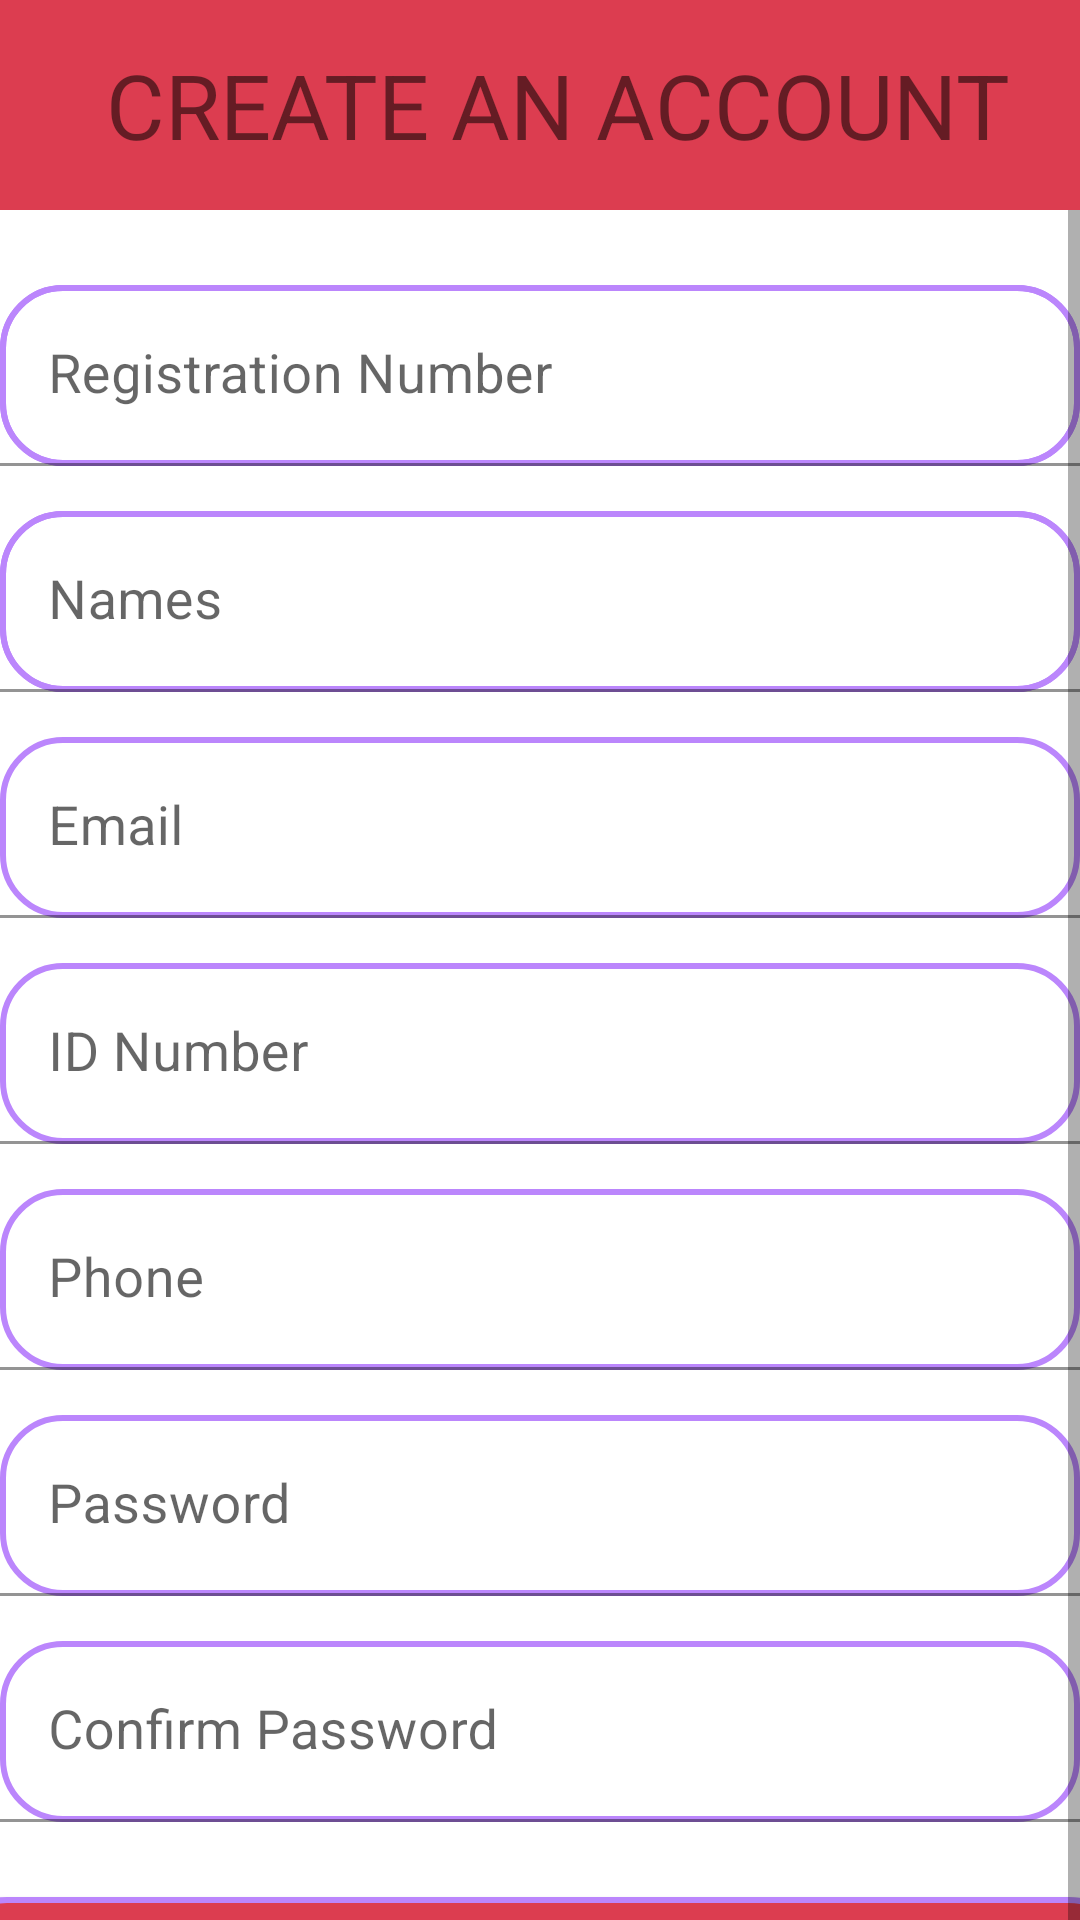

Reconstruct the res/layout file that produces this screen, plus the resources it refers to.
<!-- AndroidManifest.xml: application theme Theme.FoodApp -->
<!-- res/layout/activity_sign_up.xml -->
<?xml version="1.0" encoding="utf-8"?>
<androidx.constraintlayout.widget.ConstraintLayout xmlns:android="http://schemas.android.com/apk/res/android"
    xmlns:app="http://schemas.android.com/apk/res-auto"
    xmlns:tools="http://schemas.android.com/tools"
    android:layout_width="match_parent"
    android:layout_height="match_parent"
    tools:context=".SignUp">

    <androidx.appcompat.widget.Toolbar
        android:id="@+id/toolbar_register_activity"
        android:layout_width="match_parent"
        android:layout_height="70dp"
        app:layout_constraintEnd_toEndOf="parent"
        app:layout_constraintHorizontal_bias="1.0"
        app:layout_constraintStart_toStartOf="parent"
        android:background="@color/ic_cart_background"
        app:layout_constraintTop_toTopOf="parent">

        <TextView
            android:layout_width="match_parent"
            android:layout_height="wrap_content"

            android:backgroundTint="@null"
            android:paddingLeft="-5dp"
            android:layout_marginLeft="0dp"

            android:text="CREATE AN ACCOUNT"
            android:textAlignment="center"
            android:textFontWeight="1000"
            android:textSize="30dp" />


    </androidx.appcompat.widget.Toolbar>

    <ScrollView
        android:layout_width="match_parent"
        android:layout_height="wrap_content"
        app:layout_constraintEnd_toEndOf="parent"
        app:layout_constraintStart_toStartOf="parent"
        app:layout_constraintTop_toBottomOf="@id/toolbar_register_activity">

        <androidx.constraintlayout.widget.ConstraintLayout
            android:layout_width="match_parent"
            android:layout_height="wrap_content">

            <com.google.android.material.textfield.TextInputLayout
                android:id="@+id/til_username"
                android:hint="Registration Number"
                android:layout_width="match_parent"
                android:layout_height="wrap_content"
                android:layout_marginTop="25dp"
                android:background="@drawable/input"
                app:layout_constraintEnd_toEndOf="parent"
                app:layout_constraintStart_toStartOf="parent"
                app:layout_constraintTop_toTopOf="parent">

                <EditText
                    android:id="@+id/et_username"
                    android:layout_width="match_parent"
                    android:layout_height="wrap_content"
                    android:inputType="textCapCharacters"
                    android:padding="18dp"
                    android:background="@drawable/input"
                    android:textColor="@color/black"
                    android:textSize="18dp"
                    tools:text="null"
                    />

            </com.google.android.material.textfield.TextInputLayout>
            <com.google.android.material.textfield.TextInputLayout
                android:id="@+id/til_names"
                android:hint="Names"
                android:layout_width="match_parent"
                android:layout_height="wrap_content"
                android:layout_marginTop="15dp"
                android:background="@drawable/input"
                app:layout_constraintEnd_toEndOf="parent"
                app:layout_constraintStart_toStartOf="parent"
                app:layout_constraintTop_toBottomOf="@+id/til_username">

                <EditText
                    android:id="@+id/et_names"
                    android:layout_width="match_parent"
                    android:layout_height="wrap_content"
                    android:inputType="text"
                    android:padding="18dp"
                    android:background="@drawable/input"
                    android:textColor="@color/black"
                    android:textSize="18dp"
                    tools:text="null"/>

            </com.google.android.material.textfield.TextInputLayout>

            <com.google.android.material.textfield.TextInputLayout
                android:id="@+id/til_Email"
                android:hint="Email"
                android:layout_width="match_parent"
                android:layout_height="wrap_content"
                android:layout_marginTop="15dp"
                app:layout_constraintEnd_toEndOf="parent"
                app:layout_constraintStart_toStartOf="parent"
                app:layout_constraintTop_toBottomOf="@id/til_names">

                <EditText
                    android:id="@+id/et_email"
                    android:layout_width="match_parent"
                    android:layout_height="wrap_content"
                    android:inputType="text"
                    android:padding="18dp"
                    android:background="@drawable/input"
                    android:textColor="@color/black"
                    android:textSize="18dp"
                    tools:text="null"/>

            </com.google.android.material.textfield.TextInputLayout>
            <com.google.android.material.textfield.TextInputLayout
                android:id="@+id/til_idno"
                android:hint="ID Number"
                android:layout_width="match_parent"
                android:layout_height="wrap_content"
                android:layout_marginTop="15dp"
                app:layout_constraintEnd_toEndOf="parent"
                app:layout_constraintStart_toStartOf="parent"
                app:layout_constraintTop_toBottomOf="@id/til_Email">

                <EditText
                    android:id="@+id/et_idno"
                    android:layout_width="match_parent"
                    android:layout_height="wrap_content"
                    android:inputType="phone"
                    android:background="@drawable/input"
                    android:padding="18dp"
                    android:textColor="@color/black"
                    android:textSize="18dp"
                    tools:text="null"/>

            </com.google.android.material.textfield.TextInputLayout>

            <com.google.android.material.textfield.TextInputLayout
                android:id="@+id/til_phone"
                android:hint="Phone"
                android:layout_width="match_parent"
                android:layout_height="wrap_content"
                android:layout_marginTop="15dp"
                app:layout_constraintEnd_toEndOf="parent"
                app:layout_constraintStart_toStartOf="parent"
                app:layout_constraintTop_toBottomOf="@id/til_idno">

                <EditText
                    android:id="@+id/et_phone"
                    android:layout_width="match_parent"
                    android:layout_height="wrap_content"
                    android:inputType="phone"
                    android:padding="18dp"
                    android:background="@drawable/input"
                    android:textColor="@color/black"
                    android:textSize="18dp"
                    tools:text="null"/>

            </com.google.android.material.textfield.TextInputLayout>
            <com.google.android.material.textfield.TextInputLayout
                android:id="@+id/til_pass"
                android:hint="Password"
                android:layout_width="match_parent"
                android:layout_height="wrap_content"
                android:layout_marginTop="15dp"
                app:layout_constraintEnd_toEndOf="parent"
                app:layout_constraintStart_toStartOf="parent"
                app:layout_constraintTop_toBottomOf="@id/til_phone">

                <EditText
                    android:id="@+id/et_pass"
                    android:layout_width="match_parent"
                    android:layout_height="wrap_content"
                    android:inputType="textPassword"
                    android:padding="18dp"
                    android:background="@drawable/input"
                    android:textColor="@color/black"
                    android:textSize="18dp"
                    tools:text="null"/>

            </com.google.android.material.textfield.TextInputLayout>
            <com.google.android.material.textfield.TextInputLayout
                android:id="@+id/til_cpass"
                android:hint="Confirm Password"
                android:layout_width="match_parent"
                android:layout_height="wrap_content"
                android:layout_marginTop="15dp"
                app:layout_constraintEnd_toEndOf="parent"
                app:layout_constraintStart_toStartOf="parent"
                app:layout_constraintTop_toBottomOf="@id/til_pass">

                <EditText
                    android:id="@+id/et_cpass"
                    android:background="@drawable/input"
                    android:inputType="textPassword"
                    android:layout_width="match_parent"
                    android:layout_height="wrap_content"
                    tools:text="null"
                    android:padding="18dp"
                    android:textColor="@color/black"
                    android:textSize="18dp" />

            </com.google.android.material.textfield.TextInputLayout>

            <Button
                android:id="@+id/btn_signup"
                android:background="@drawable/button"
                android:layout_width="396dp"
                android:layout_height="65dp"
                android:layout_marginTop="25dp"

                android:text="SIGN UP"
                android:textColor="@color/black"
                android:textSize="20dp"
                app:backgroundTint="@null"
                app:layout_constraintBottom_toBottomOf="parent"
                app:layout_constraintEnd_toEndOf="parent"
                app:layout_constraintHorizontal_bias="0.534"
                app:layout_constraintStart_toStartOf="parent"

                app:layout_constraintTop_toBottomOf="@id/til_cpass"
                app:layout_constraintVertical_bias="0.0" />

            <TextView
                android:id="@+id/tv_login"
                android:layout_width="match_parent"
                android:layout_height="wrap_content"
                android:padding="15dp"
                android:text="@string/login_in"
                android:textAlignment="center"
                app:layout_constraintBottom_toBottomOf="parent"
                app:layout_constraintEnd_toEndOf="parent"
                app:layout_constraintHorizontal_bias="0.0"

                app:layout_constraintStart_toStartOf="parent"
                app:layout_constraintTop_toBottomOf="@id/btn_signup"
                app:layout_constraintVertical_bias="1.0" />

        </androidx.constraintlayout.widget.ConstraintLayout>
    </ScrollView>
</androidx.constraintlayout.widget.ConstraintLayout>
<!-- resources referenced by this layout -->
<resources>
  <color name="black">#FF000000</color>
  <color name="ic_cart_background">#DC3D50</color>
  <!-- drawable button (drawable) -->
  <?xml version="1.0" encoding="utf-8"?>
  <shape xmlns:android="http://schemas.android.com/apk/res/android">
  
      <solid android:color="@color/ic_cart_background"
          android:background="@color/ic_cart_background"/>
      <corners android:radius="20dp"/>
  
      <stroke android:color="@color/purple_200"
          android:width="2dp"
          />
  
  </shape>
  <!-- drawable input (drawable) -->
  <?xml version="1.0" encoding="utf-8"?>
  <shape xmlns:android="http://schemas.android.com/apk/res/android">
  
      <solid
          android:background="#D1CBCB"/>
      <corners android:radius="20dp"/>
  
      <stroke android:color="@color/purple_200"
          android:width="2dp"
          />
  
  </shape>
  <string name="login_in">You have an Account. <i><b>Log in</b></i></string>
  <style name="Theme.FoodApp" parent="Theme.MaterialComponents.DayNight.DarkActionBar">
          
          <item name="colorPrimary">@color/purple_500</item>
          <item name="colorPrimaryVariant">@color/purple_700</item>
          <item name="colorOnPrimary">@color/white</item>
          
          <item name="colorSecondary">@color/teal_200</item>
          <item name="colorSecondaryVariant">@color/teal_700</item>
          <item name="colorOnSecondary">@color/black</item>
          
          <item name="android:statusBarColor" tools:targetApi="l">?attr/colorPrimaryVariant</item>
          
      </style>
  <color name="purple_200">#FFBB86FC</color>
  <color name="purple_500">#FF6200EE</color>
  <color name="purple_700">#FF3700B3</color>
  <color name="white">#FFFFFFFF</color>
  <color name="teal_200">#FF03DAC5</color>
  <color name="teal_700">#FF018786</color>
</resources>
